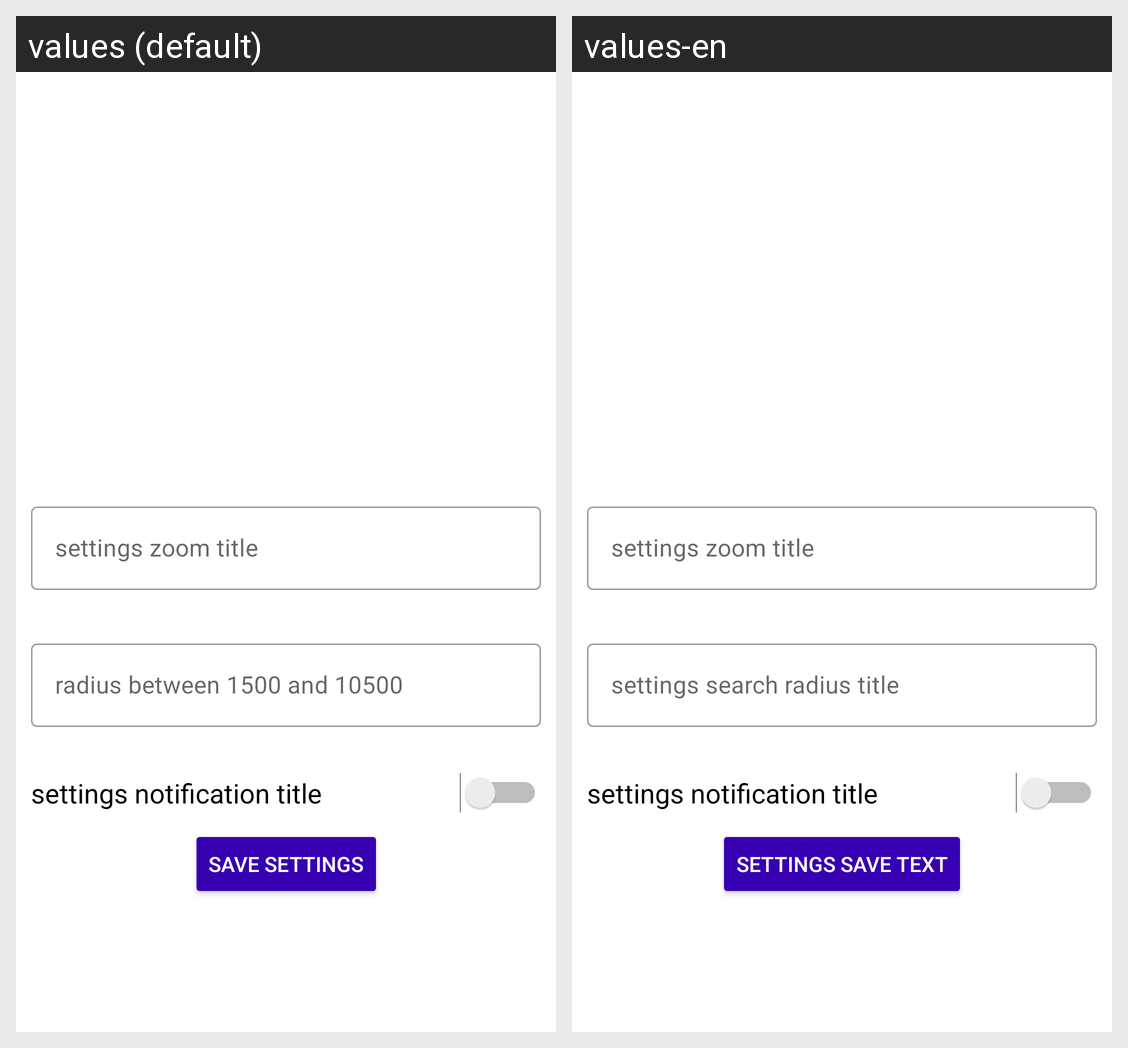

The Android screen above is rendered under two locales of the same app. Produce the string resources it draws, with the default and per-locale values.
Android screen res/layout/activity_settings.xml rendered under 2 locales, left to right: values (default), values-en. Device: Nexus 5 (rendered at 1080×1920; each locale shown at half size, 540×960, under a caption strip naming it); theme Theme.Go4Lunch.
Strings drawn on this screen, with the default value and each locale's value (text and hints the layout hard-codes, and strings that could not be matched under every locale, appear in the picture but are not listed):

settings_zoom_title
  values: settings zoom title
  values-en: settings zoom title

settings_search_radius_title
  values: radius between 1500 and 10500
  values-en: settings search radius title

settings_notification_title
  values: settings notification title
  values-en: settings notification title

settings_save_text
  values: save settings
  values-en: settings save text
